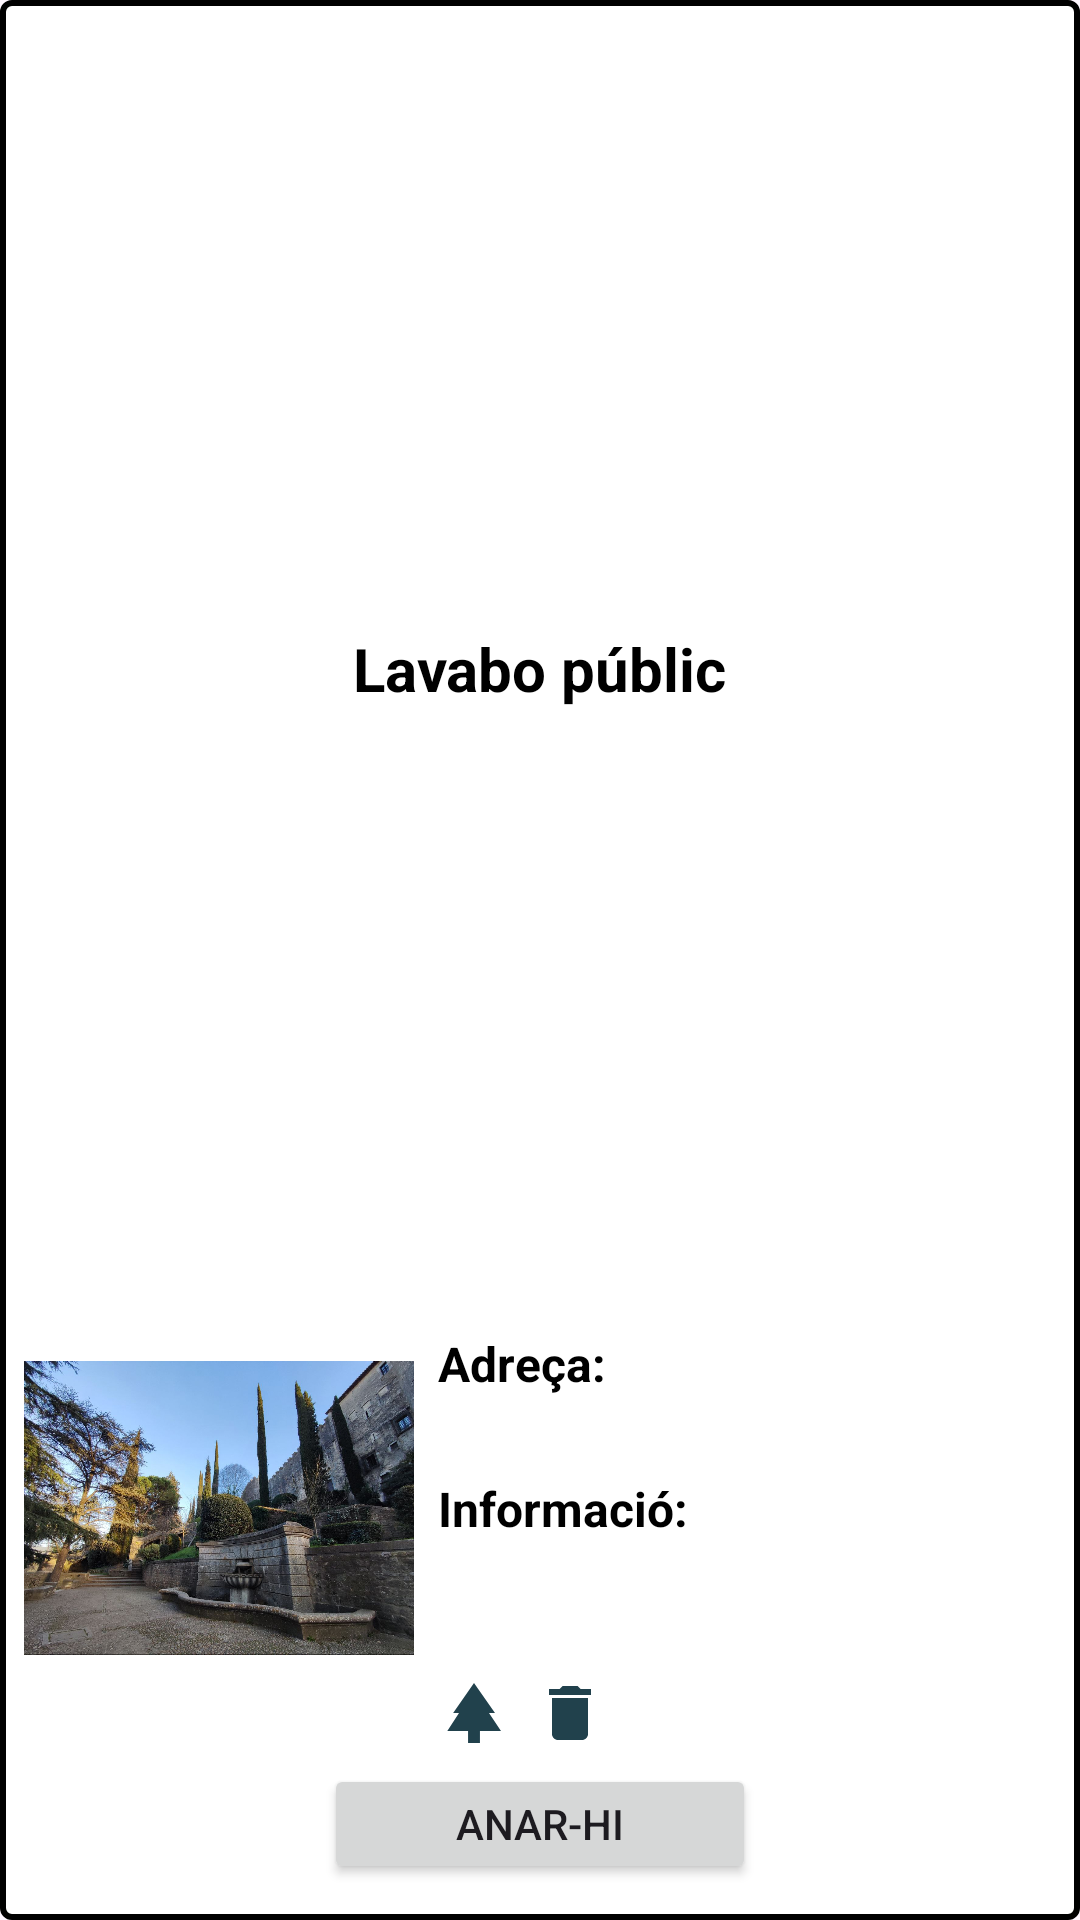

Reconstruct the res/layout file that produces this screen, plus the resources it refers to.
<!-- AndroidManifest.xml: application theme Theme.ProvaMaps -->
<!-- res/layout/informacio_punt_lavabo.xml -->
<?xml version="1.0" encoding="utf-8"?>
<androidx.constraintlayout.widget.ConstraintLayout xmlns:android="http://schemas.android.com/apk/res/android"
    xmlns:app="http://schemas.android.com/apk/res-auto"
    xmlns:tools="http://schemas.android.com/tools"
    android:layout_width="wrap_content"
    android:layout_height="wrap_content"
    android:orientation="vertical"
    android:padding="8dp"
    android:background="@drawable/bg_search_view">

    <TextView
        android:id="@+id/infoPunt_tipus"
        android:layout_width="wrap_content"
        android:layout_height="wrap_content"
        android:layout_gravity="center_horizontal"
        android:text="@string/lavabo_public"
        android:textSize="20sp"
        android:textColor="@color/black"
        android:textStyle="bold"
        app:layout_constraintEnd_toEndOf="parent"
        app:layout_constraintStart_toStartOf="parent"
        app:layout_constraintTop_toTopOf="parent"
        app:layout_constraintBottom_toTopOf="@+id/linearLayout2"/>

    <LinearLayout
        android:id="@+id/linearLayout2"
        android:layout_width="match_parent"
        android:layout_height="wrap_content"
        android:orientation="horizontal"
        app:layout_constraintBottom_toTopOf="@+id/infoPunt_anar"
        app:layout_constraintEnd_toEndOf="parent"
        app:layout_constraintStart_toStartOf="parent">

        <ImageView
            android:id="@+id/iv_mostrarLavabo"
            android:layout_width="130dp"
            android:layout_height="130dp"
            android:layout_marginEnd="8dp"
            android:contentDescription="Imagen"
            app:srcCompat="@drawable/font3" />

        <LinearLayout
            android:layout_width="wrap_content"
            android:layout_height="wrap_content"
            android:layout_gravity="center_vertical"
            android:layout_weight="1"
            android:orientation="vertical">

            <TextView
                android:id="@+id/infoPunt_Titoladreca"
                android:layout_width="wrap_content"
                android:layout_height="wrap_content"
                android:layout_marginTop="6dp"
                android:text="@string/adreca"
                android:textSize="16sp"
                android:textStyle="bold"
                android:textColor="@color/black" />

            <TextView
                android:id="@+id/infoPunt_adreca"
                android:layout_width="160dp"
                android:layout_height="wrap_content"
                android:maxLines="5"
                android:ellipsize="end"
                android:paddingStart="4dp"
                android:text=" "
                android:textSize="16sp"
                android:textStyle="italic"
                android:textColor="@color/black"
                android:layout_marginBottom="5dp"/>

            <TextView
                android:id="@+id/infoPunt_InfoAdreca"
                android:layout_width="wrap_content"
                android:layout_height="wrap_content"
                android:text="@string/informacio"
                android:textSize="16sp"
                android:textStyle="bold"
                android:textColor="@color/black" />


            <TextView
                android:id="@+id/infoPunt_paperinfo"
                android:layout_width="wrap_content"
                android:layout_height="wrap_content"
                android:paddingStart="4dp"
                android:textSize="16sp"
                android:text=" "
                android:textColor="@color/black" />



            <TextView
                android:id="@+id/infoPunt_picainfo"
                android:layout_width="wrap_content"
                android:textSize="16sp"
                android:paddingStart="4dp"
                android:layout_height="wrap_content"

                android:text=" "
                android:textColor="@color/black" />

            <LinearLayout
                android:id="@+id/linearLayoutIcons"
                android:layout_width="wrap_content"
                android:layout_height="wrap_content"
                android:layout_marginBottom="5dp"
                android:layout_marginTop="2dp"
                android:orientation="horizontal">

                <ImageView
                    android:id="@+id/iv_icon1"
                    android:layout_width="wrap_content"
                    android:layout_height="wrap_content"
                    android:layout_marginEnd="8dp"
                    android:contentDescription="Icono 1"
                    app:srcCompat="@drawable/icona_picnic"/>

                <ImageView
                    android:id="@+id/iv_icon2"
                    android:layout_width="wrap_content"
                    android:layout_height="wrap_content"
                    android:layout_marginEnd="8dp"
                    android:contentDescription="Icono 2"
                    app:srcCompat="@drawable/icona_contenidor"/>

                

            </LinearLayout>

        </LinearLayout>
    </LinearLayout>


    <Button
        android:id="@+id/infoPunt_anar"
        android:layout_width="144dp"
        android:layout_height="40dp"
        android:layout_gravity="center_horizontal"
        android:layout_marginVertical="4dp"
        android:text="@string/anarhi"
        app:layout_constraintBottom_toBottomOf="parent"
        app:layout_constraintEnd_toEndOf="parent"
        app:layout_constraintStart_toStartOf="parent" />

</androidx.constraintlayout.widget.ConstraintLayout>
<!-- resources referenced by this layout -->
<resources>
  <color name="black">#FF000000</color>
  <!-- drawable bg_search_view (drawable) -->
  <?xml version="1.0" encoding="utf-8"?>
  <shape xmlns:android="http://schemas.android.com/apk/res/android" android:shape="rectangle">
  
  <solid android:color="@color/white"/>
      <stroke android:width="2dp" android:color="@color/black"/>
      <corners android:radius="3dp"/>
  </shape>
  <!-- drawable font3: jpg bitmap (drawable, 301046 bytes) -->
  <!-- drawable icona_contenidor (drawable) -->
  <vector android:height="24dp" android:tint="#21414C"
      android:viewportHeight="24" android:viewportWidth="24"
      android:width="24dp" xmlns:android="http://schemas.android.com/apk/res/android">
      <path android:fillColor="@android:color/white" android:pathData="M6,19c0,1.1 0.9,2 2,2h8c1.1,0 2,-0.9 2,-2V7H6v12zM19,4h-3.5l-1,-1h-5l-1,1H5v2h14V4z"/>
  </vector>
  <!-- drawable icona_picnic (drawable) -->
  <vector android:height="24dp" android:tint="#21414C"
      android:viewportHeight="24" android:viewportWidth="24"
      android:width="24dp" xmlns:android="http://schemas.android.com/apk/res/android">
      <path android:fillColor="@android:color/white" android:pathData="M17,12l2,0l-7,-10l-6.95,10l1.95,0l-3.9,6l6.92,0l0,4l3.96,0l0,-4l7.02,0z"/>
  </vector>
  <string name="adreca">Adreça: </string>
  <string name="anarhi">Anar-hi</string>
  <string name="informacio">Informació:</string>
  <string name="lavabo_public">Lavabo públic</string>
  <style name="Theme.ProvaMaps" parent="Theme.MaterialComponents.DayNight.NoActionBar">
          <item name="colorPrimary">@color/purple_500</item>
          <item name="colorPrimaryVariant">@color/purple_700</item>
          <item name="colorOnPrimary">@color/white</item>
          <item name="colorSecondary">@color/teal_200</item>
          <item name="colorSecondaryVariant">@color/teal_700</item>
          <item name="colorOnSecondary">#0A222B</item>
          <item name="android:statusBarColor">@color/blau_pred</item>
      </style>
  <color name="white">#FFFFFFFF</color>
  <color name="purple_500">#3C6877</color>
  <color name="purple_700">#21414C</color>
  <color name="teal_200">#4A889E</color>
  <color name="teal_700">#C1950E</color>
  <color name="blau_pred">#21414C</color>
</resources>
